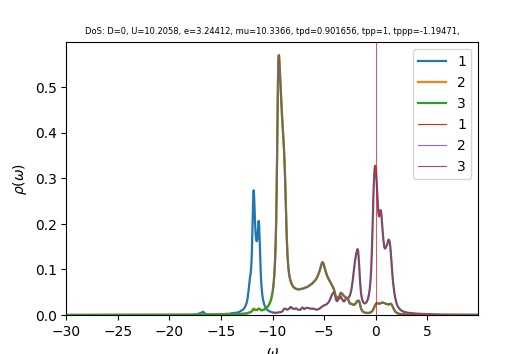

The data file committed next to this chart (first rows):
w	up_1	up_2	up_3	down_1	down_2	down_3	cumul_up_1	cumul_up_2	cumul_up_3	cumul_down_1	cumul_down_2	cumul_down_3	
-30	8.12686e-05	9.48151e-05	9.48159e-05	4.48546e-05	3.54592e-05	3.54592e-05	0	0	0	0	0	0
-29.96	8.17493e-05	9.51389e-05	9.51398e-05	4.49607e-05	3.55327e-05	3.55327e-05	3.0656e-06	3.56771e-06	3.56774e-06	1.68603e-06	1.33247e-06	1.33247e-06
-29.93	8.21678e-05	9.54642e-05	9.54651e-05	4.50672e-05	3.56064e-05	3.56064e-05	6.14689e-06	7.14761e-06	7.14768e-06	3.37605e-06	2.66771e-06	2.66771e-06
-29.89	8.24742e-05	9.57909e-05	9.57916e-05	4.51741e-05	3.56804e-05	3.56804e-05	9.23967e-06	1.07398e-05	1.07399e-05	5.07007e-06	4.00573e-06	4.00573e-06
-29.85	8.26862e-05	9.61191e-05	9.61195e-05	4.52813e-05	3.57546e-05	3.57546e-05	1.23404e-05	1.43442e-05	1.43443e-05	6.76812e-06	5.34652e-06	5.34652e-06
-29.81	8.28556e-05	9.64489e-05	9.64489e-05	4.53889e-05	3.5829e-05	3.5829e-05	1.54475e-05	1.79611e-05	1.79612e-05	8.47021e-06	6.69011e-06	6.69011e-06
-29.77	8.30154e-05	9.67804e-05	9.67801e-05	4.54969e-05	3.59036e-05	3.59036e-05	1.85606e-05	2.15903e-05	2.15904e-05	1.01763e-05	8.0365e-06	8.0365e-06
-29.74	8.31756e-05	9.71137e-05	9.71132e-05	4.56053e-05	3.59785e-05	3.59785e-05	2.16797e-05	2.52321e-05	2.52322e-05	1.18865e-05	9.38569e-06	9.38569e-06
-29.7	8.33398e-05	9.74487e-05	9.7448e-05	4.57141e-05	3.60537e-05	3.60537e-05	2.48049e-05	2.88864e-05	2.88865e-05	1.36008e-05	1.07377e-05	1.07377e-05
-29.66	8.35196e-05	9.77854e-05	9.77847e-05	4.58233e-05	3.61291e-05	3.61291e-05	2.79369e-05	3.25534e-05	3.25534e-05	1.53192e-05	1.20925e-05	1.20925e-05
-29.62	8.37264e-05	9.81239e-05	9.81232e-05	4.5933e-05	3.62047e-05	3.62047e-05	3.10766e-05	3.6233e-05	3.6233e-05	1.70417e-05	1.34502e-05	1.34502e-05
-29.59	8.39565e-05	9.84643e-05	9.84636e-05	4.6043e-05	3.62805e-05	3.62805e-05	3.4225e-05	3.99254e-05	3.99254e-05	1.87683e-05	1.48107e-05	1.48107e-05
-29.55	8.4198e-05	9.88064e-05	9.88058e-05	4.61534e-05	3.63566e-05	3.63566e-05	3.73824e-05	4.36307e-05	4.36306e-05	2.0499e-05	1.61741e-05	1.61741e-05
-29.51	8.44477e-05	9.91503e-05	9.91498e-05	4.62642e-05	3.6433e-05	3.6433e-05	4.05492e-05	4.73488e-05	4.73487e-05	2.2234e-05	1.75404e-05	1.75404e-05
-29.48	8.47124e-05	9.94961e-05	9.94957e-05	4.63755e-05	3.65095e-05	3.65095e-05	4.37259e-05	5.10799e-05	5.10798e-05	2.3973e-05	1.89095e-05	1.89095e-05
-29.44	8.49987e-05	9.98437e-05	9.98435e-05	4.64871e-05	3.65864e-05	3.65864e-05	4.69134e-05	5.48241e-05	5.4824e-05	2.57163e-05	2.02814e-05	2.02814e-05
-29.4	8.53087e-05	0.0001002	0.0001002	4.65992e-05	3.66634e-05	3.66634e-05	5.01124e-05	5.85813e-05	5.85812e-05	2.74638e-05	2.16563e-05	2.16563e-05
-29.36	8.56372e-05	0.0001005	0.0001005	4.67117e-05	3.67408e-05	3.67408e-05	5.33238e-05	6.23517e-05	6.23516e-05	2.92155e-05	2.30341e-05	2.30341e-05
-29.32	8.59685e-05	0.0001009	0.0001009	4.68246e-05	3.68183e-05	3.68183e-05	5.65477e-05	6.61354e-05	6.61353e-05	3.09714e-05	2.44148e-05	2.44148e-05
-29.29	8.62868e-05	0.0001013	0.0001013	4.6938e-05	3.68961e-05	3.68961e-05	5.97834e-05	6.99324e-05	6.99323e-05	3.27316e-05	2.57984e-05	2.57984e-05
-29.25	8.65936e-05	0.0001016	0.0001016	4.70518e-05	3.69742e-05	3.69742e-05	6.30307e-05	7.37428e-05	7.37427e-05	3.4496e-05	2.71849e-05	2.71849e-05
-29.21	8.69028e-05	0.000102	0.000102	4.7166e-05	3.70525e-05	3.70525e-05	6.62895e-05	7.75666e-05	7.75666e-05	3.62647e-05	2.85744e-05	2.85744e-05
-29.18	8.72239e-05	0.0001023	0.0001023	4.72806e-05	3.71311e-05	3.71311e-05	6.95604e-05	8.1404e-05	8.1404e-05	3.80378e-05	2.99668e-05	2.99668e-05
-29.14	8.75483e-05	0.0001027	0.0001027	4.73957e-05	3.72099e-05	3.72099e-05	7.28435e-05	8.5255e-05	8.5255e-05	3.98151e-05	3.13622e-05	3.13622e-05
-29.1	8.7852e-05	0.0001031	0.0001031	4.75112e-05	3.72889e-05	3.72889e-05	7.61379e-05	8.91197e-05	8.91197e-05	4.15968e-05	3.27605e-05	3.27605e-05
-29.06	8.8118e-05	0.0001034	0.0001034	4.7627e-05	3.73683e-05	3.73683e-05	7.94424e-05	9.29981e-05	9.29981e-05	4.33828e-05	3.41618e-05	3.41618e-05
-29.02	8.83555e-05	0.0001038	0.0001038	4.77432e-05	3.74479e-05	3.74478e-05	8.27557e-05	9.68903e-05	9.68904e-05	4.51731e-05	3.55661e-05	3.55661e-05
-28.99	8.85906e-05	0.0001042	0.0001042	4.78598e-05	3.75277e-05	3.75277e-05	8.60778e-05	0.0001008	0.0001008	4.69679e-05	3.69734e-05	3.69734e-05
-28.95	8.88443e-05	0.0001045	0.0001045	4.79767e-05	3.76078e-05	3.76078e-05	8.94095e-05	0.0001047	0.0001047	4.8767e-05	3.83837e-05	3.83837e-05
-28.91	8.91264e-05	0.0001049	0.0001049	4.8094e-05	3.76881e-05	3.76881e-05	9.27517e-05	0.0001087	0.0001087	5.05705e-05	3.9797e-05	3.9797e-05
-28.88	8.94402e-05	0.0001053	0.0001053	4.82117e-05	3.77688e-05	3.77688e-05	9.61057e-05	0.0001126	0.0001126	5.23785e-05	4.12133e-05	4.12133e-05
-28.84	8.97868e-05	0.0001057	0.0001057	4.833e-05	3.78496e-05	3.78496e-05	9.94727e-05	0.0001166	0.0001166	5.41909e-05	4.26327e-05	4.26327e-05
-28.8	9.0166e-05	0.000106	0.000106	4.84488e-05	3.79308e-05	3.79308e-05	0.0001029	0.0001205	0.0001205	5.60077e-05	4.40551e-05	4.40551e-05
-28.76	9.05731e-05	0.0001064	0.0001064	4.85681e-05	3.80122e-05	3.80122e-05	0.0001062	0.0001245	0.0001245	5.7829e-05	4.54806e-05	4.54806e-05
-28.73	9.09934e-05	0.0001068	0.0001068	4.8688e-05	3.80938e-05	3.80938e-05	0.0001097	0.0001285	0.0001285	5.96548e-05	4.69091e-05	4.69091e-05
-28.69	9.14051e-05	0.0001072	0.0001072	4.88084e-05	3.81758e-05	3.81758e-05	0.0001131	0.0001326	0.0001326	6.14851e-05	4.83407e-05	4.83407e-05
-28.65	9.17979e-05	0.0001076	0.0001076	4.89294e-05	3.8258e-05	3.8258e-05	0.0001165	0.0001366	0.0001366	6.332e-05	4.97753e-05	4.97753e-05
-28.61	9.21824e-05	0.000108	0.000108	4.90507e-05	3.83404e-05	3.83404e-05	0.00012	0.0001406	0.0001406	6.51594e-05	5.12131e-05	5.12131e-05
-28.57	9.25694e-05	0.0001084	0.0001084	4.91722e-05	3.84232e-05	3.84232e-05	0.0001235	0.0001447	0.0001447	6.70033e-05	5.2654e-05	5.2654e-05
-28.54	9.29568e-05	0.0001088	0.0001088	4.9294e-05	3.85062e-05	3.85062e-05	0.0001269	0.0001488	0.0001488	6.88518e-05	5.4098e-05	5.4098e-05
-28.5	9.33396e-05	0.0001092	0.0001092	4.94161e-05	3.85895e-05	3.85895e-05	0.0001304	0.0001529	0.0001529	7.07049e-05	5.55451e-05	5.55451e-05
-28.46	9.37262e-05	0.0001096	0.0001096	4.95386e-05	3.8673e-05	3.8673e-05	0.000134	0.000157	0.000157	7.25626e-05	5.69953e-05	5.69953e-05
-28.43	9.4143e-05	0.00011	0.00011	4.96616e-05	3.87569e-05	3.87569e-05	0.0001375	0.0001611	0.0001611	7.4425e-05	5.84487e-05	5.84487e-05
-28.39	9.46132e-05	0.0001104	0.0001104	4.97853e-05	3.8841e-05	3.8841e-05	0.000141	0.0001653	0.0001653	7.62919e-05	5.99052e-05	5.99052e-05
-28.35	9.51288e-05	0.0001108	0.0001108	4.99095e-05	3.89254e-05	3.89254e-05	0.0001446	0.0001694	0.0001694	7.81635e-05	6.13649e-05	6.13649e-05
-28.31	9.56362e-05	0.0001112	0.0001112	5.00342e-05	3.901e-05	3.901e-05	0.0001482	0.0001736	0.0001736	8.00398e-05	6.28278e-05	6.28278e-05
-28.27	9.60637e-05	0.0001116	0.0001116	5.01594e-05	3.9095e-05	3.9095e-05	0.0001518	0.0001778	0.0001778	8.19208e-05	6.42939e-05	6.42939e-05
-28.24	9.63976e-05	0.000112	0.000112	5.02852e-05	3.91802e-05	3.91802e-05	0.0001554	0.000182	0.000182	8.38065e-05	6.57631e-05	6.57631e-05
-28.2	9.67045e-05	0.0001124	0.0001124	5.04115e-05	3.92657e-05	3.92657e-05	0.000159	0.0001862	0.0001862	8.56969e-05	6.72356e-05	6.72356e-05
-28.16	9.70585e-05	0.0001129	0.0001129	5.05382e-05	3.93515e-05	3.93515e-05	0.0001627	0.0001904	0.0001904	8.75921e-05	6.87113e-05	6.87113e-05
-28.12	9.74872e-05	0.0001133	0.0001133	5.06654e-05	3.94376e-05	3.94376e-05	0.0001663	0.0001947	0.0001947	8.9492e-05	7.01902e-05	7.01902e-05
-28.09	9.79739e-05	0.0001137	0.0001137	5.07931e-05	3.95239e-05	3.95239e-05	0.00017	0.0001989	0.0001989	9.13968e-05	7.16723e-05	7.16723e-05
-28.05	9.84933e-05	0.0001141	0.0001141	5.09212e-05	3.96106e-05	3.96106e-05	0.0001737	0.0002032	0.0002032	9.33063e-05	7.31577e-05	7.31577e-05
-28.01	9.90429e-05	0.0001146	0.0001146	5.10498e-05	3.96975e-05	3.96975e-05	0.0001774	0.0002075	0.0002075	9.52207e-05	7.46464e-05	7.46464e-05
-27.98	9.96155e-05	0.000115	0.000115	5.11789e-05	3.97847e-05	3.97847e-05	0.0001812	0.0002118	0.0002118	9.71399e-05	7.61383e-05	7.61383e-05
-27.94	0.0001001	0.0001154	0.0001154	5.13085e-05	3.98722e-05	3.98722e-05	0.0001849	0.0002161	0.0002161	9.9064e-05	7.76335e-05	7.76335e-05
-27.9	0.0001006	0.0001159	0.0001159	5.14386e-05	3.996e-05	3.996e-05	0.0001887	0.0002205	0.0002205	0.000101	7.9132e-05	7.9132e-05
-27.86	0.0001008	0.0001163	0.0001163	5.15692e-05	4.00481e-05	4.00481e-05	0.0001925	0.0002248	0.0002248	0.0001029	8.06338e-05	8.06338e-05
-27.82	0.000101	0.0001167	0.0001167	5.17002e-05	4.01365e-05	4.01365e-05	0.0001962	0.0002292	0.0002292	0.0001049	8.21389e-05	8.21389e-05
-27.79	0.000101	0.0001172	0.0001172	5.18318e-05	4.02252e-05	4.02252e-05	0.0002	0.0002336	0.0002336	0.0001068	8.36474e-05	8.36474e-05
... 1,007 more rows
